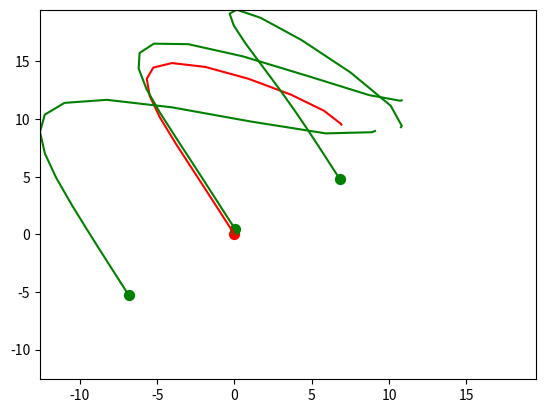

The script that saved this image: (Note: this script raises an exception after producing the figure.)
"""
This file simulates the optimal way for 3 dogs (chasers) to corral 1 sheep (runner) to the origin.
This method assumes that the sheep accelerate away from the dogs porportional to their distance to the 
dog. This is of course unrealistic because the furthest dog would have the greatest impact on each sheep.
However, this is solveable exactly because it is linear.
"""
import numpy as np
from scipy.linalg import solve_continuous_are
from scipy.integrate import solve_ivp
import matplotlib.pyplot as plt
import matplotlib.animation as animation
import sympy as sp

# Define Hyper Parameters
num_runners = 1
num_chasers = 3
total_agents = num_runners + num_chasers

# Define Q matrix for LQR
# This is the cost of the value of each state over time
Q = np.eye(total_agents*4)

# For the runners
for i in range(0,4*num_runners, 4):
    # Penalize x and y position (encourage closer to origin)
    Q[i+0,i+0] = 10
    Q[i+1,i+1] = 10
    # Penalize x and y velocity (encourage the chasers to slow the runners to a stop)
    Q[i+2,i+2] = 1000
    Q[i+3,i+3] = 1000

# For the chasers
for i in range(4*num_runners, 4*num_runners+4*num_chasers, 4):
    # Don't penalize their x and y position (We only want the runners to move closer to the origin)
    Q[0+i,0+i] = 0
    Q[1+i,1+i] = 0
    # Penalize their velocity (we want them to slow down with the runners)
    Q[2+i,2+i] = 200
    Q[3+i,3+i] = 200
# Normalize
Q /= 1000

# Define control cost matrix Q
R = np.eye(num_chasers*2)*3
d=9
# Create our A matrix for LQR (Linear evolution of state)
A_a = np.zeros((1,4*total_agents))

# Create the side of the matrix for runners
for i in range(num_runners):
    b = np.zeros((4, 4*total_agents))
    b[0,4*i+2] = 1
    b[1,4*i+3] = 1
    b[2,4*i] = num_chasers/d
    b[3,4*i+1] = num_chasers/d
    for j in range(num_runners, total_agents):
        b[2,4*j] = -1/d
        b[3,4*j+1] = -1/d
    A_a = np.concatenate([A_a, b], axis=0)
A_a = A_a[1:]
# Create the side of the matrix for Chasers
A_b = np.zeros((1,4*total_agents))
for j in range(num_runners, total_agents):
    b = np.zeros((4,4*total_agents))
    b[0,4*j+2] = 1
    b[1,4*j+3] = 1
    A_b = np.concatenate([A_b,b], axis=0)
A_b = A_b[1:]
# Concatenate it all together for the whole A matrix
A = np.concatenate([A_a, A_b], axis=0)

# Create our B matrix (this is how the control affects the state)
B = np.zeros((4*total_agents, 2*num_chasers))
for j in range(num_runners, total_agents):
    # We control the acceleration of our chasers
    B[4*j+2, 2*(j-num_runners)] = 1
    B[4*j+3, 2*(j-num_runners)+1] = 1

# Solve the ARE
P = solve_continuous_are(A,B,Q,R)

# This defines our update equation
def dynamics(t, x):
    return (A-B@np.linalg.inv(R)@B.T@P)@x

# Initialize all of the positions and velocities randomly
x0 = np.random.normal(size=(total_agents*4))
# Make the runner start further away
x0[:1] -= 3

# Make everything start further to the right for illustration
for i in range(total_agents):
    x0[i*4] +=10
    x0[i*4+1] +=10

# Simulate with solve_ivp
sol = solve_ivp(dynamics, [0, 100], x0, method='RK45')

# Create the figure
fig, ax = plt.subplots()
ax.set_xlim(-10, 10)  # Adjust based on expected trajectory range
ax.set_ylim(-10, 10)
lines = [ax.plot([], [], label=f"Runner {i+1}", color="r")[0] for i in range(num_runners)]
scatters = [ax.scatter([], [], s=50, c="r") for _ in range(num_runners)]
lines += [ax.plot([], [], label=f"Pursuer {i+1}", color="g")[0] for i in range(num_runners,num_chasers+num_runners)]
scatters += [ax.scatter([], [], s=50, c="g") for _ in range(num_runners,total_agents)]

# Animation update function
plt.xlim(np.min(sol.y),np.max(sol.y))
plt.ylim(np.min(sol.y),np.max(sol.y))
def update(frame):
    for i in range(total_agents):
        x_data = sol.y[i*4, :frame+1]
        y_data = sol.y[i*4+1, :frame+1]
        lines[i].set_data(x_data, y_data)
        scatters[i].set_offsets([x_data[-1], y_data[-1]])
    return lines + scatters

# Create animation
ani = animation.FuncAnimation(fig, update, frames=len(sol.t), blit=True)

# Save the animation (optional)
ani.save("trajectory.mp4", writer="ffmpeg", fps=30)

plt.legend()
plt.show()
